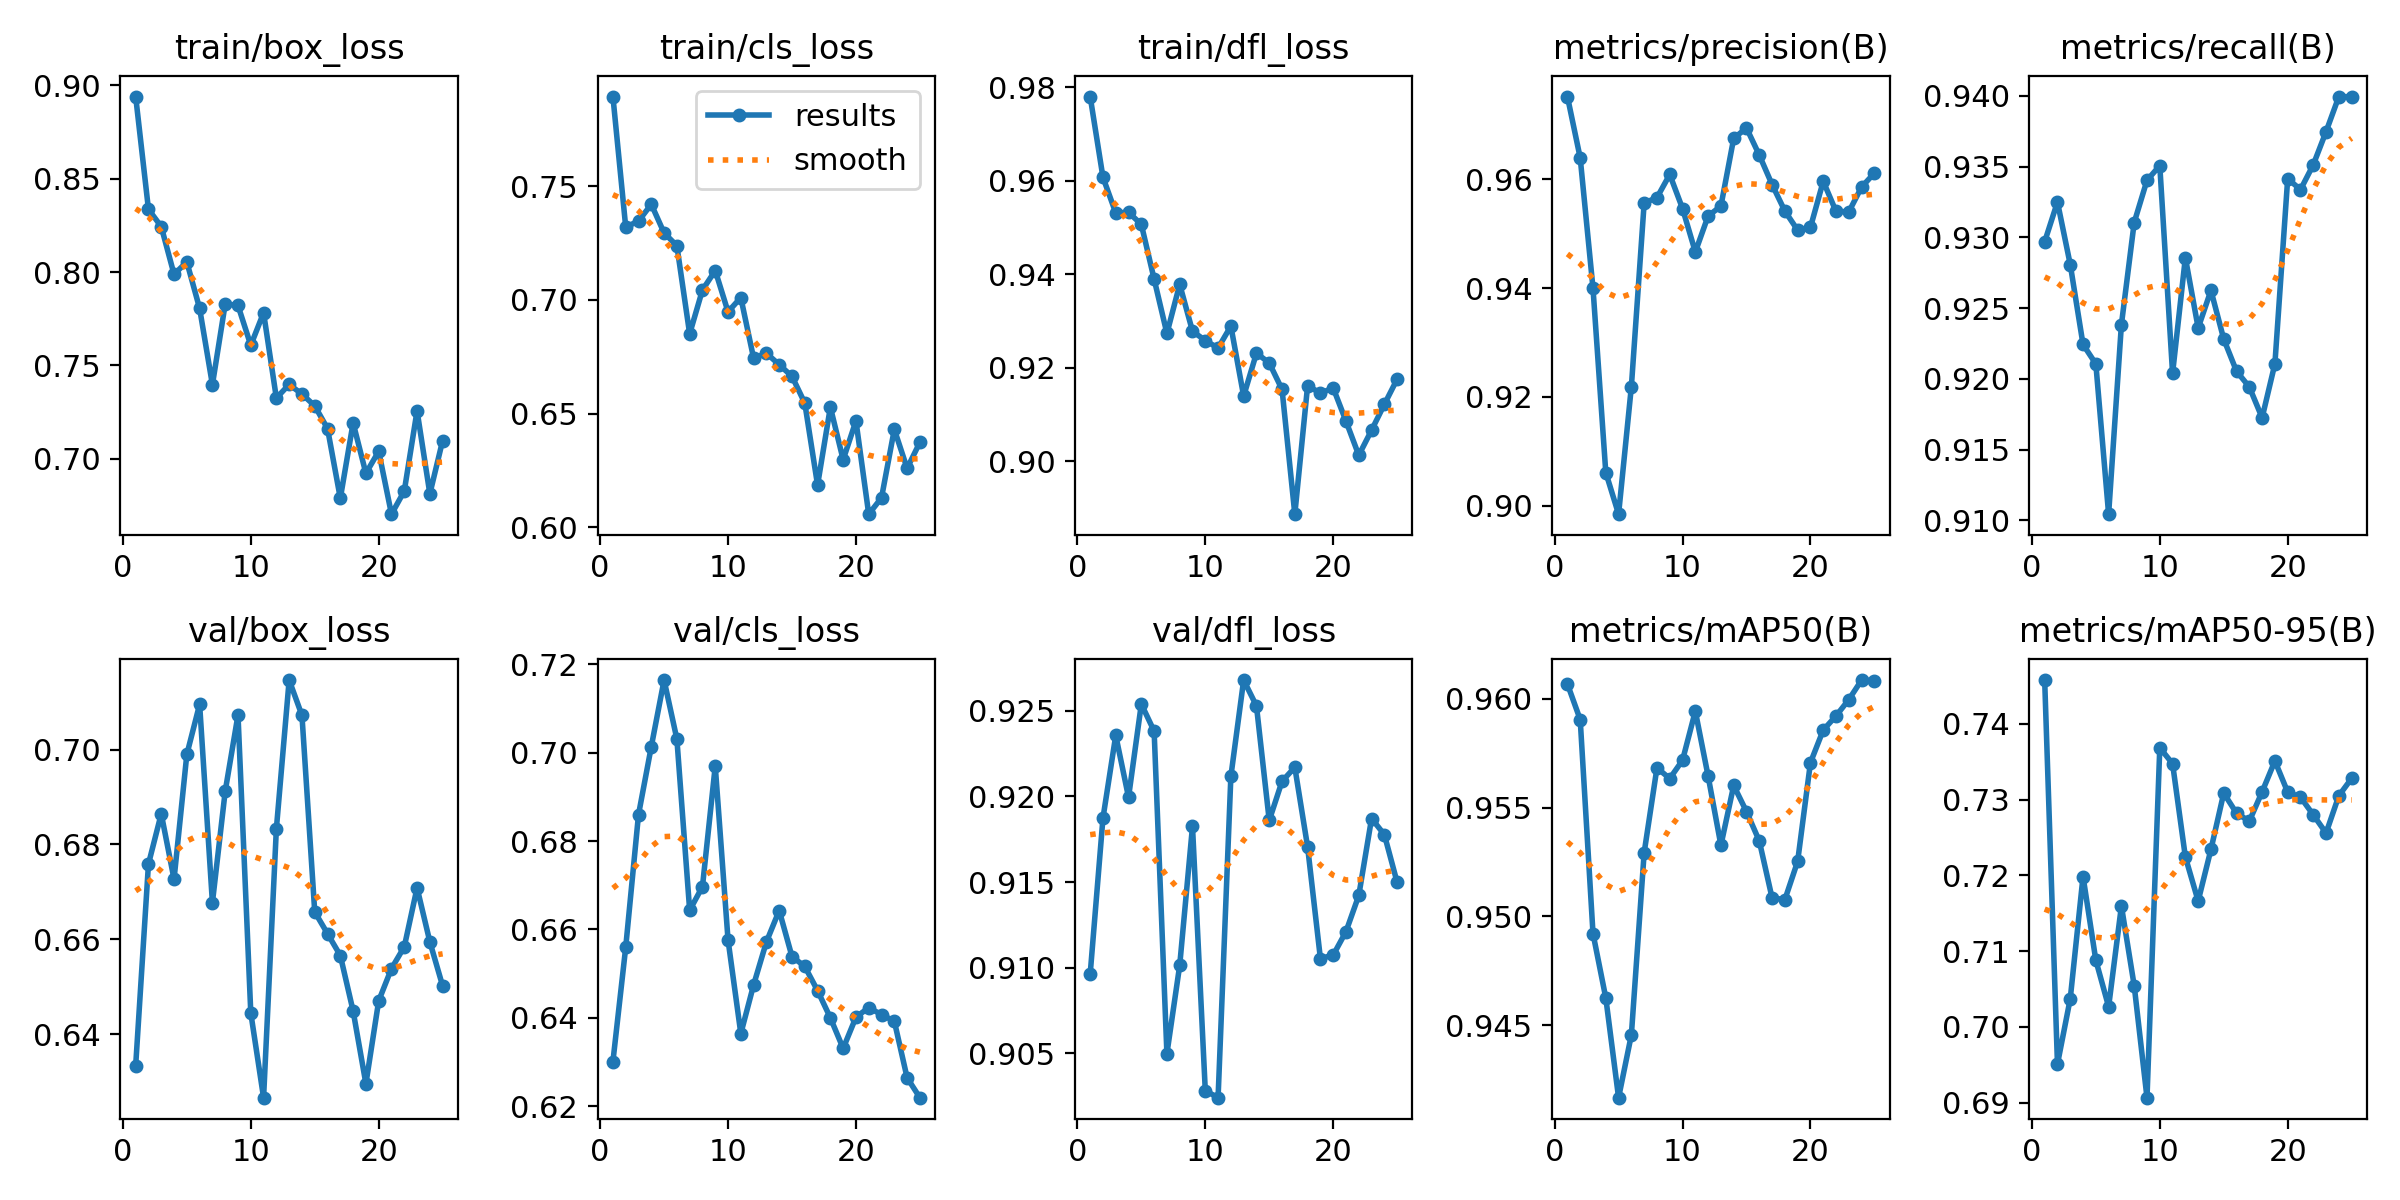

The file beside this chart, header and first rows:
epoch, train/box_loss, train/cls_loss, train/dfl_loss, metrics/precision(B), metrics/recall(B), metrics/mAP50(B), metrics/mAP50-95(B), val/box_loss, val/cls_loss, val/dfl_loss, lr/pg0, lr/pg1, lr/pg2
1, 0.894, 0.7894, 0.978, 0.9752, 0.9297, 0.9607, 0.7458, 0.6333, 0.6301, 0.9096, 5.716e-05, 5.716e-05, 5.716e-05
2, 0.8336, 0.732, 0.9608, 0.964, 0.9325, 0.959, 0.6951, 0.6759, 0.6559, 0.9187, 0.0001235, 0.0001235, 0.0001235
3, 0.8243, 0.7346, 0.9531, 0.94, 0.9281, 0.9492, 0.7037, 0.6865, 0.686, 0.9236, 0.0001842, 0.0001842, 0.0001842
4, 0.7988, 0.742, 0.9533, 0.9061, 0.9224, 0.9463, 0.7198, 0.6727, 0.7014, 0.92, 0.0002392, 0.0002392, 0.0002392
5, 0.8054, 0.7295, 0.9507, 0.8984, 0.9211, 0.9417, 0.7088, 0.699, 0.7164, 0.9254, 0.0002886, 0.0002886, 0.0002886
6, 0.7805, 0.7238, 0.939, 0.9219, 0.9104, 0.9446, 0.7027, 0.7095, 0.7031, 0.9238, 0.0003324, 0.0003324, 0.0003324
7, 0.7397, 0.6851, 0.9273, 0.9557, 0.9238, 0.9529, 0.716, 0.6677, 0.6643, 0.905, 0.0003704, 0.0003704, 0.0003704
8, 0.7829, 0.7044, 0.9378, 0.9567, 0.9311, 0.9568, 0.7054, 0.6912, 0.6697, 0.9101, 0.0004028, 0.0004028, 0.0004028
9, 0.7821, 0.7129, 0.9278, 0.9609, 0.934, 0.9563, 0.6906, 0.7073, 0.697, 0.9183, 0.0004296, 0.0004296, 0.0004296
10, 0.7608, 0.6948, 0.9258, 0.9546, 0.9351, 0.9572, 0.7369, 0.6445, 0.6576, 0.9028, 0.0004507, 0.0004507, 0.0004507
11, 0.7782, 0.701, 0.9242, 0.9467, 0.9204, 0.9594, 0.7348, 0.6266, 0.6364, 0.9024, 0.0004661, 0.0004661, 0.0004661
12, 0.7325, 0.6744, 0.9289, 0.9533, 0.9286, 0.9565, 0.7224, 0.6833, 0.6475, 0.9212, 0.0004758, 0.0004758, 0.0004758
13, 0.7398, 0.6766, 0.9139, 0.9551, 0.9236, 0.9533, 0.7166, 0.7147, 0.6572, 0.9268, 0.00048, 0.00048, 0.00048
14, 0.7347, 0.6715, 0.9231, 0.9676, 0.9263, 0.956, 0.7234, 0.7072, 0.6643, 0.9253, 0.0004784, 0.0004784, 0.0004784
15, 0.7284, 0.6664, 0.921, 0.9695, 0.9228, 0.9548, 0.7309, 0.6658, 0.6539, 0.9186, 0.0004712, 0.0004712, 0.0004712
16, 0.7162, 0.6547, 0.9154, 0.9645, 0.9205, 0.9535, 0.7282, 0.6612, 0.6516, 0.9209, 0.0004583, 0.0004583, 0.0004583
17, 0.6788, 0.6186, 0.8886, 0.9591, 0.9194, 0.9508, 0.7272, 0.6566, 0.6462, 0.9217, 0.0004398, 0.0004398, 0.0004398
18, 0.7192, 0.6529, 0.9162, 0.9542, 0.9173, 0.9508, 0.731, 0.6449, 0.64, 0.9171, 0.0004156, 0.0004156, 0.0004156
19, 0.6922, 0.6298, 0.9145, 0.9507, 0.9211, 0.9525, 0.7351, 0.6296, 0.6331, 0.9105, 0.0003858, 0.0003858, 0.0003858
20, 0.704, 0.6469, 0.9157, 0.9512, 0.9342, 0.9571, 0.731, 0.647, 0.6401, 0.9107, 0.0003503, 0.0003503, 0.0003503
21, 0.6703, 0.6058, 0.9086, 0.9597, 0.9334, 0.9586, 0.7303, 0.6538, 0.6423, 0.9121, 0.0002972, 0.0002972, 0.0002972
22, 0.6827, 0.6131, 0.9012, 0.9541, 0.9351, 0.9592, 0.728, 0.6584, 0.6407, 0.9142, 0.0002972, 0.0002972, 0.0002972
23, 0.7257, 0.6431, 0.9066, 0.954, 0.9375, 0.96, 0.7256, 0.6708, 0.6392, 0.9187, 0.0002406, 0.0002406, 0.0002406
24, 0.6813, 0.626, 0.9122, 0.9586, 0.9399, 0.9609, 0.7305, 0.6595, 0.6264, 0.9178, 0.0001841, 0.0001841, 0.0001841
25, 0.7098, 0.6374, 0.9175, 0.9612, 0.9399, 0.9608, 0.7328, 0.6502, 0.6219, 0.915, 0.0001275, 0.0001275, 0.0001275
